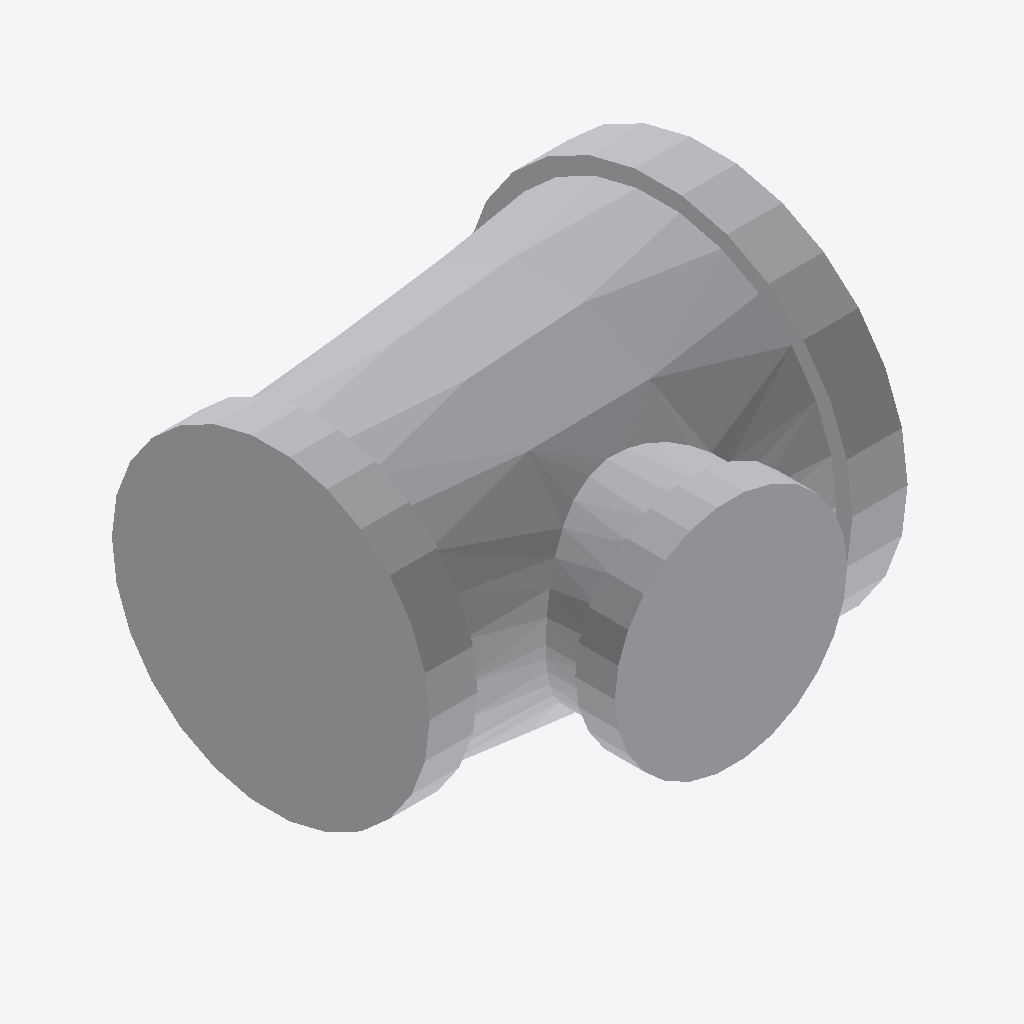
Isometric view of an IFC building model (IFC-SPF (STEP), schema IFC4, length unit millimetre), seen from the south-west, elements coloured by IFC class: 1 other element (light grey).
Extent 0.086 m × 0.083 m × 0.075 m (x, y, z). Elements (1): 1 IfcPipeFitting.

HEADER;
FILE_DESCRIPTION(('GeoIFCNet file'),'');
FILE_NAME('','1995-11-18T09:00:00',('YaMiSo'),('XUT_BIM606'),'ifcopenshell 0.7.0','','None');
FILE_SCHEMA(('IFC4'));
ENDSEC;
DATA;
#1=IFCPROJECT('3MixxDtfb4o8q93ApjFNw$',$,'My Project',$,$,$,$,(#67),#45);
#472=IFCSITE('3dCWXGC1T0wBk9s7YBxFvR',#471,'My Site',$,$,$,$,$,$,$,$,$,$,$);
#470=IFCPIPEFITTING('1EmDSlc1X0IBoRJitBkJFa',#51,$,$,$,#481,#469,$,$);
ENDSEC;
